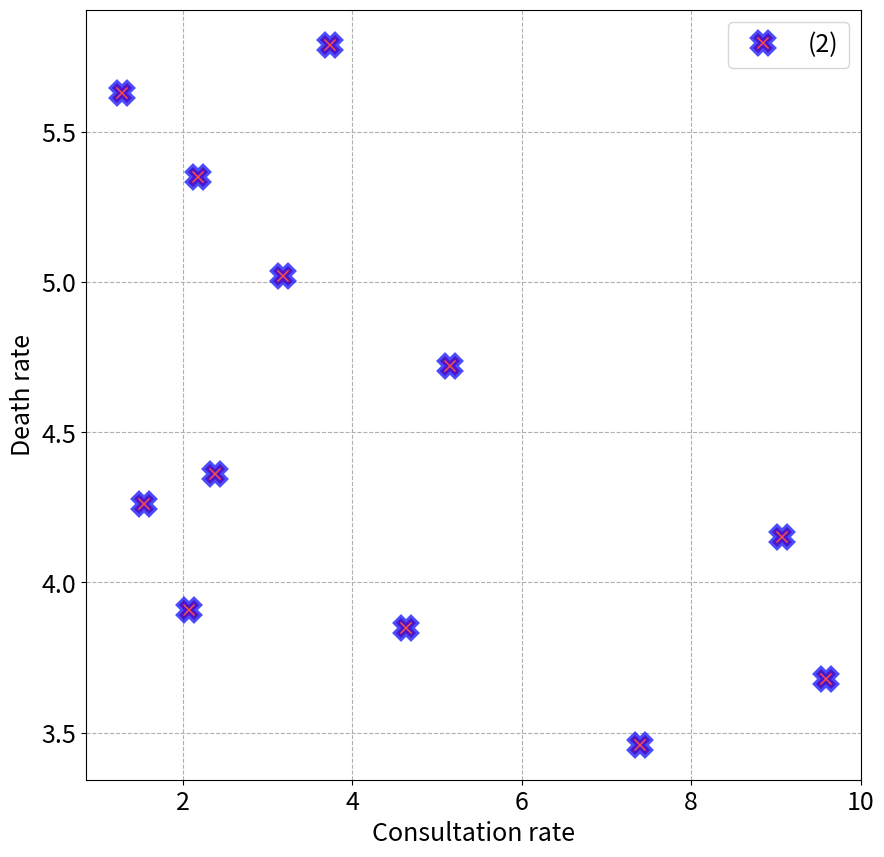

Python code for this plot:
x=[1.54,2.18,9.59,5.16,7.39,2.08,4.64,3.18,2.38,9.07,3.74,1.28]
y=[4.26,5.35,3.68,4.72,3.46,3.91,3.85,5.02,4.36,4.15,5.79,5.63]


import matplotlib.pyplot as plt
plt.figure( figsize=(10,10) )
plt.plot(x,y,'.',linewidth=4,color='black',
    label="(2)",marker='X',markerfacecolor='red',markersize=15,
    markeredgewidth=4,markeredgecolor='blue',alpha=0.7)
plt.xlabel('Consultation rate',fontsize=18)
plt.ylabel('Death rate',fontsize=18)
plt.grid(linestyle='dashed')

plt.legend(fontsize=18)
plt.tick_params(labelsize=18)

plt.savefig("Fig2.png")